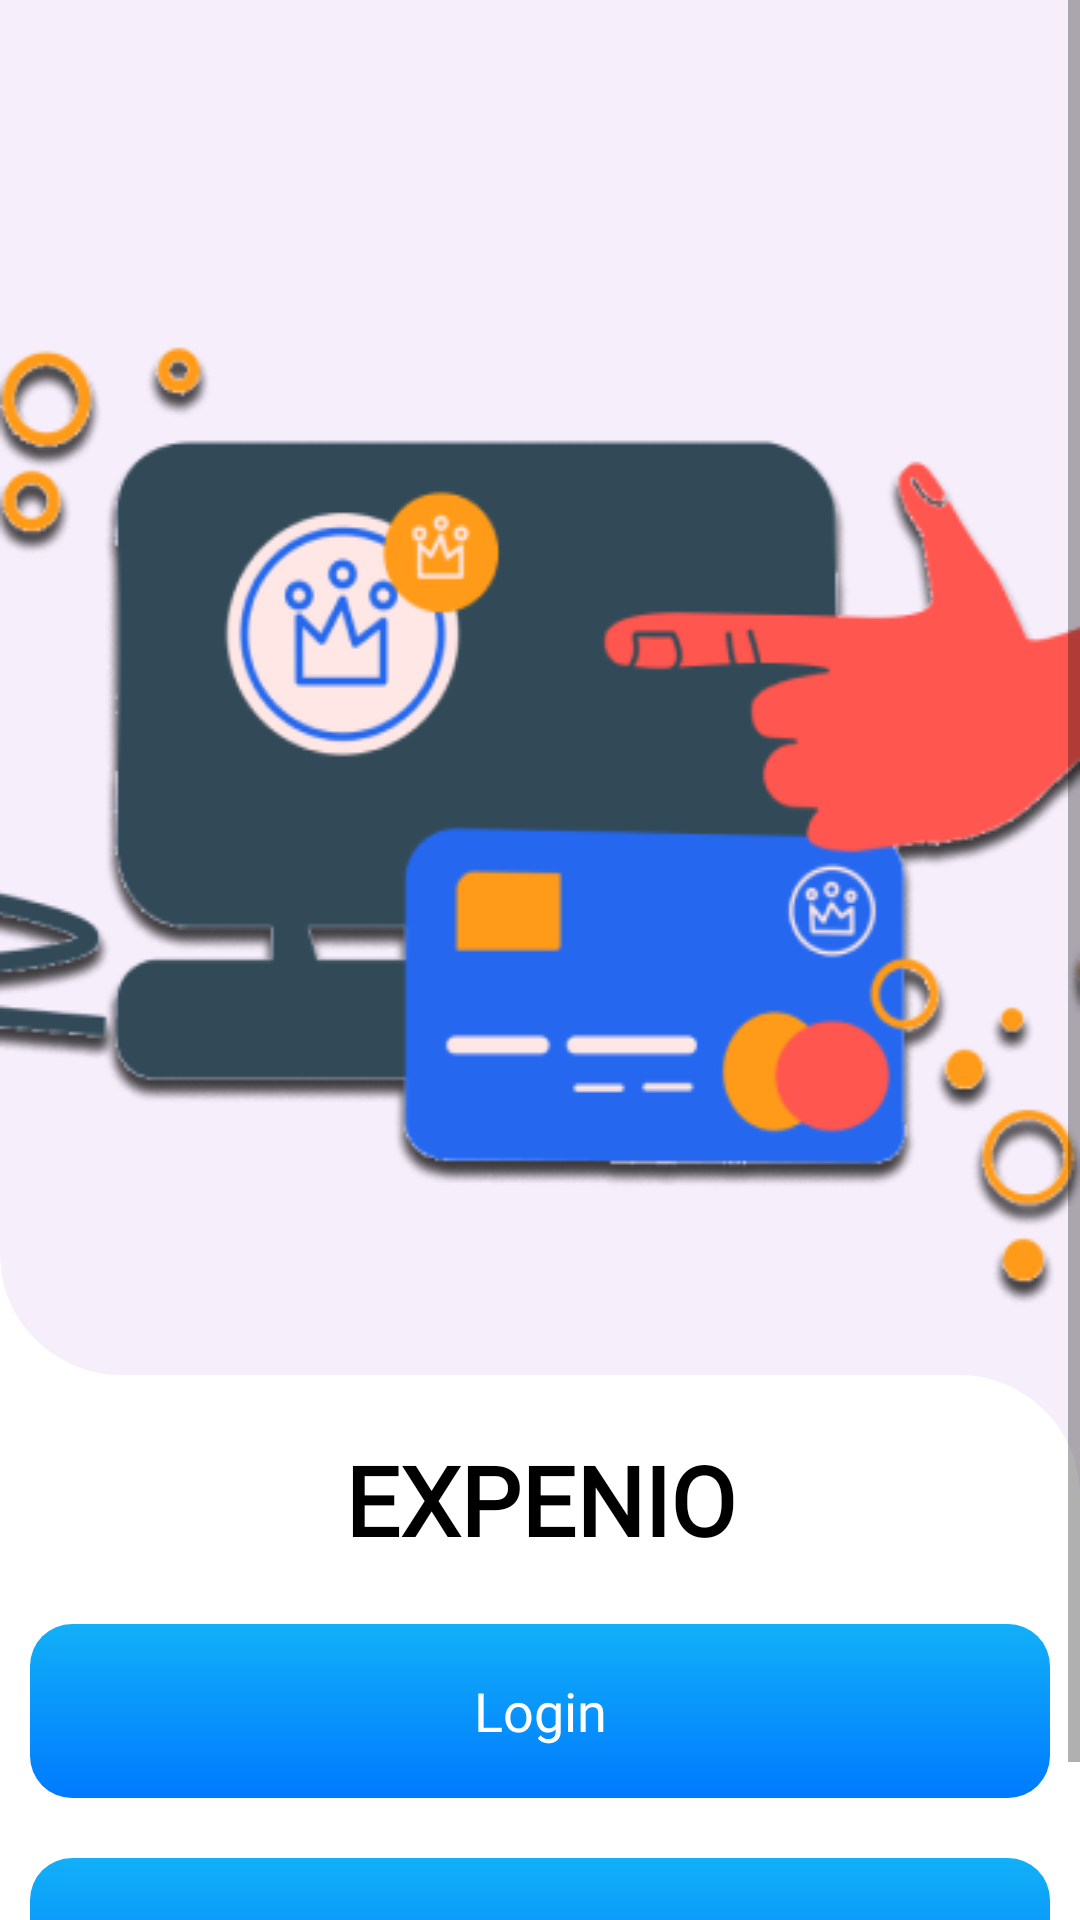

Reconstruct the res/layout file that produces this screen, plus the resources it refers to.
<!-- AndroidManifest.xml: application theme Theme.Expenio -->
<!-- res/layout/activity_on_boarding.xml -->
<?xml version="1.0" encoding="utf-8"?>
<ScrollView xmlns:android="http://schemas.android.com/apk/res/android"
    xmlns:app="http://schemas.android.com/apk/res-auto"
    xmlns:tools="http://schemas.android.com/tools"
    android:layout_width="match_parent"
    android:layout_height="match_parent"
    android:background="#F7EEFC"
    tools:context=".views.OnBoardingActivity">

    <androidx.constraintlayout.widget.ConstraintLayout
        android:layout_width="match_parent"
        android:layout_height="wrap_content">


        <ImageView
            android:id="@+id/ivOnBoardingLogo"
            android:layout_width="match_parent"
            android:layout_height="0dp"
            android:background="@drawable/ic_expenio_on_boarding_logo"
            android:scaleType="fitXY"
            app:layout_constraintEnd_toEndOf="parent"
            app:layout_constraintStart_toStartOf="parent"
            app:layout_constraintTop_toTopOf="parent"
            app:layout_constraintVertical_weight="1" />

        <View
            android:id="@+id/view"
            android:layout_width="match_parent"
            android:layout_height="0dp"
            android:layout_marginTop="-50dp"
            android:background="@color/white"
            app:layout_constraintBottom_toBottomOf="parent"
            app:layout_constraintTop_toBottomOf="@+id/ivOnBoardingLogo"
            app:layout_constraintVertical_weight="1"
            tools:layout_editor_absoluteX="40dp" />

        <TextView
            android:id="@+id/tvOnBoardingText"
            android:layout_width="wrap_content"
            android:layout_height="wrap_content"
            android:layout_marginTop="20dp"
            android:fontFamily="@font/helvetica_neue_lt_light_extended"
            android:text="Expenio"
            android:textAllCaps="true"
            android:textColor="@color/black"
            android:textSize="32sp"
            android:textStyle="bold"
            app:layout_constraintEnd_toEndOf="parent"
            app:layout_constraintStart_toStartOf="parent"
            app:layout_constraintTop_toTopOf="@+id/view" />

        <Button
            android:id="@+id/btnOnBoardingLogin"
            android:layout_width="wrap_content"
            android:layout_height="wrap_content"
            android:layout_marginTop="20dp"
            android:background="@drawable/ic_button_bg"
            android:fontFamily="@font/inter_light"
            android:text="Login"
            android:textAllCaps="false"
            android:textColor="@color/white"
            android:textSize="18sp"
            android:textStyle="normal"
            app:layout_constraintEnd_toEndOf="parent"
            app:layout_constraintStart_toStartOf="parent"
            app:layout_constraintTop_toBottomOf="@+id/tvOnBoardingText" />

        <Button
            android:id="@+id/btnOnBoardingSignup"
            android:layout_width="wrap_content"
            android:layout_height="wrap_content"
            android:layout_marginTop="20dp"
            android:background="@drawable/ic_button_bg"
            android:fontFamily="@font/inter_light"
            android:text="Get Started"
            android:textAllCaps="false"
            android:textColor="@color/white"
            android:textSize="18sp"
            android:textStyle="normal"
            android:layout_marginBottom="20dp"
            app:layout_constraintBottom_toBottomOf="parent"
            app:layout_constraintEnd_toEndOf="parent"
            app:layout_constraintStart_toStartOf="parent"
            app:layout_constraintTop_toBottomOf="@+id/btnOnBoardingLogin" />

        <ImageView
            android:id="@+id/imageView"
            android:layout_width="wrap_content"
            android:layout_height="wrap_content"
            android:background="@drawable/ic_round_corner"
            android:scaleType="fitXY"
            app:layout_constraintEnd_toEndOf="parent"
            app:layout_constraintTop_toTopOf="@+id/view" />

        <ImageView
            android:layout_width="wrap_content"
            android:layout_height="wrap_content"
            android:background="@drawable/ic_round_corner_white"
            android:rotation="180"
            android:scaleType="fitXY"
            app:layout_constraintBottom_toTopOf="@+id/view"
            app:layout_constraintStart_toStartOf="parent" />

    </androidx.constraintlayout.widget.ConstraintLayout>

</ScrollView>
<!-- resources referenced by this layout -->
<resources>
  <color name="black">#FF000000</color>
  <color name="white">#FFFFFFFF</color>
  <!-- drawable ic_button_bg (drawable) -->
  <vector xmlns:android="http://schemas.android.com/apk/res/android"
      xmlns:aapt="http://schemas.android.com/aapt"
      android:width="340dp"
      android:height="58dp"
      android:viewportWidth="340"
      android:viewportHeight="58">
    <path
        android:pathData="M14,0L326,0A14,14 0,0 1,340 14L340,44A14,14 0,0 1,326 58L14,58A14,14 0,0 1,0 44L0,14A14,14 0,0 1,14 0z">
      <aapt:attr name="android:fillColor">
        <gradient
            android:startY="-8.66668E-6"
            android:startX="170"
            android:endY="58"
            android:endX="170"
            android:type="linear">
          <item android:offset="0" android:color="#FF12B0F8"/>
          <item android:offset="1" android:color="#FF007AFF"/>
        </gradient>
      </aapt:attr>
    </path>
  </vector>
  <!-- drawable ic_expenio_on_boarding_logo: png bitmap (drawable, 55398 bytes) -->
  <!-- drawable ic_round_corner (drawable) -->
  <vector xmlns:android="http://schemas.android.com/apk/res/android"
      android:width="40dp"
      android:height="40dp"
      android:viewportWidth="40"
      android:viewportHeight="40">
    <path
        android:pathData="M0,0C20.0001,0 40.0001,16.5 40,40V0H0Z"
        android:fillColor="#F7EEFC"/>
  </vector>
  <!-- drawable ic_round_corner_white (drawable) -->
  <vector xmlns:android="http://schemas.android.com/apk/res/android"
      android:width="40dp"
      android:height="40dp"
      android:viewportWidth="40"
      android:viewportHeight="40">
    <path
        android:pathData="M0,0C20.0001,0 40.0001,16.5 40,40V0H0Z"
        android:fillColor="#FFFFFF"/>
  </vector>
  <style name="Theme.Expenio" parent="Theme.AppCompat.Light.NoActionBar">
          
          <item name="colorPrimary">@color/purple_500</item>
          <item name="colorPrimaryVariant">@color/purple_700</item>
          <item name="colorOnPrimary">@color/white</item>
          
          <item name="colorSecondary">@color/teal_200</item>
          <item name="colorSecondaryVariant">@color/teal_700</item>
          <item name="colorOnSecondary">@color/black</item>
          
          <item name="android:statusBarColor" tools:targetApi="l">?attr/colorPrimaryVariant</item>
          
      </style>
  <color name="purple_500">#FF6200EE</color>
  <color name="purple_700">#FF3700B3</color>
  <color name="teal_200">#FF03DAC5</color>
  <color name="teal_700">#FF018786</color>
</resources>
